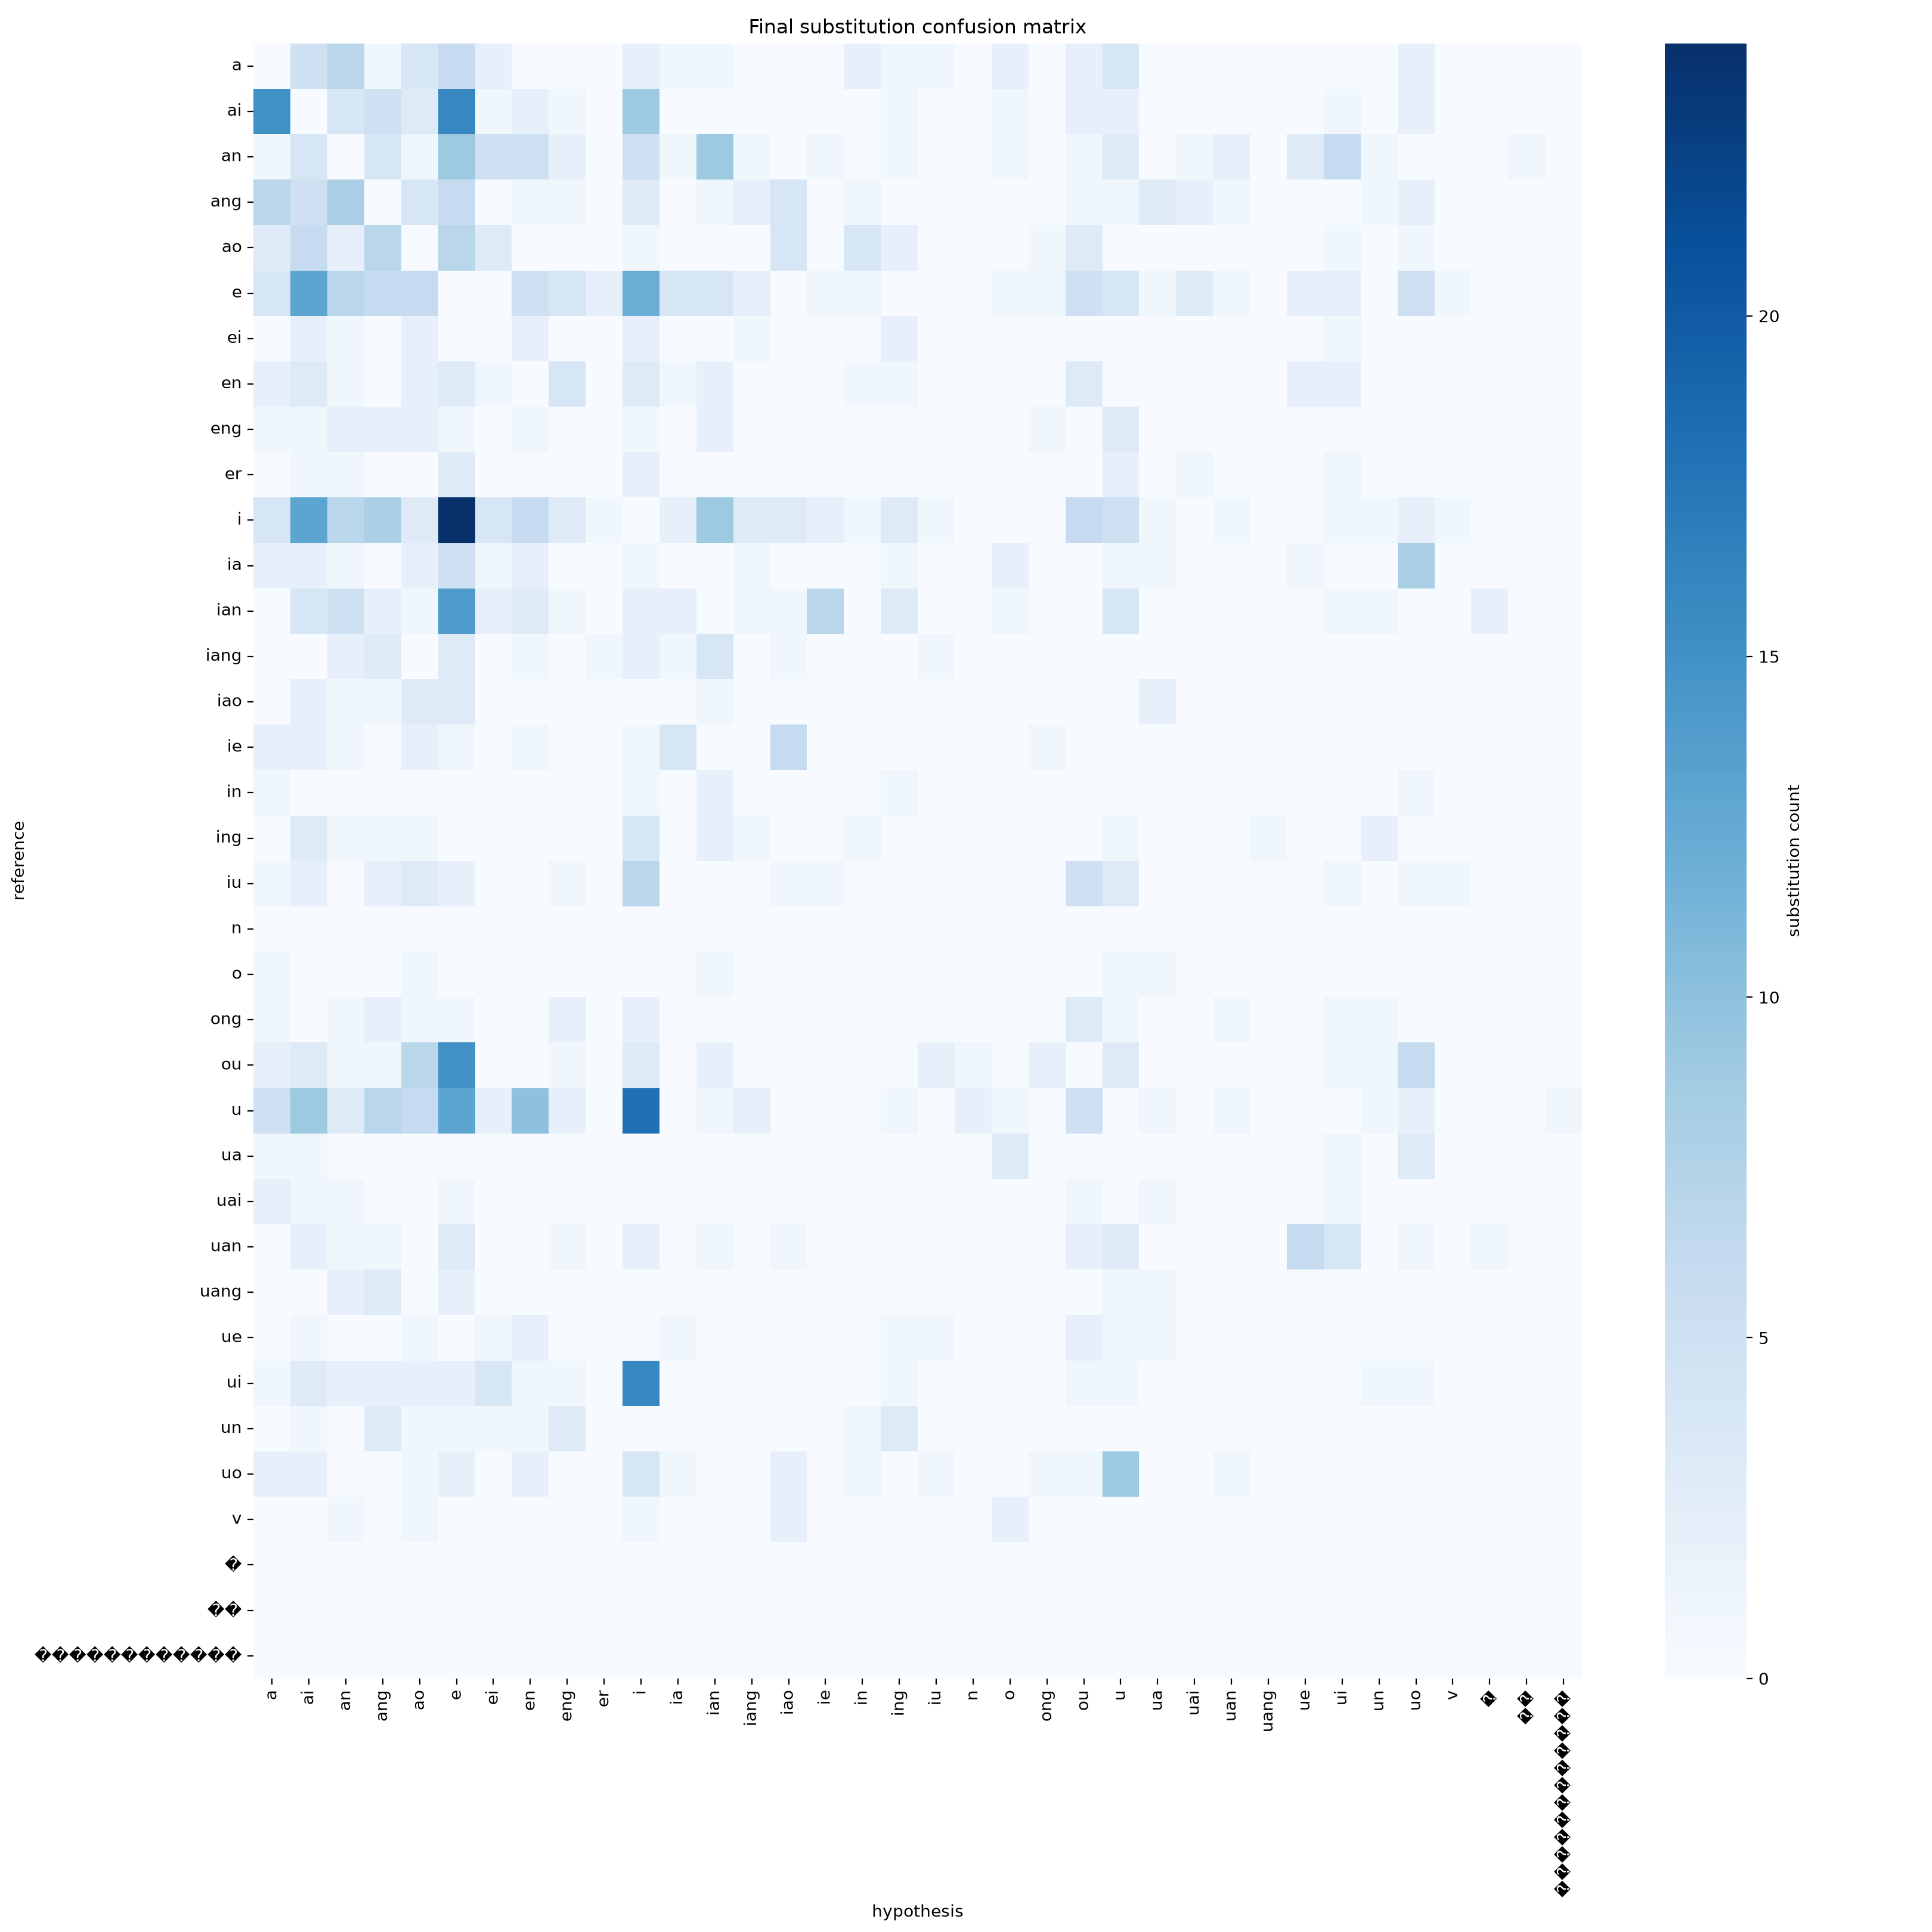

The table this chart was drawn from, first rows:
, a, ai, an, ang, ao, e, ei, en, eng, er, i, ia, ian, iang, iao, ie, in, ing, iu, n, o, ong, ou
a, 0, 5, 7, 1, 4, 6, 2, 0, 0, 0, 2, 1, 1, 0, 0, 0, 2, 1, 1, 0, 2, 0, 2
ai, 15, 0, 4, 5, 3, 16, 1, 2, 1, 0, 9, 0, 0, 0, 0, 0, 0, 1, 0, 0, 1, 0, 2
an, 1, 4, 0, 4, 1, 9, 5, 5, 2, 0, 5, 1, 9, 1, 0, 1, 0, 1, 0, 0, 1, 0, 1
ang, 7, 5, 8, 0, 4, 6, 0, 1, 1, 0, 3, 0, 1, 2, 4, 0, 1, 0, 0, 0, 0, 0, 1
ao, 3, 6, 2, 7, 0, 7, 3, 0, 0, 0, 1, 0, 0, 0, 4, 0, 4, 2, 0, 0, 0, 1, 3
e, 4, 13, 7, 6, 6, 0, 0, 5, 4, 2, 12, 4, 4, 2, 0, 1, 1, 0, 0, 0, 1, 1, 5
ei, 0, 2, 1, 0, 2, 0, 0, 2, 0, 0, 2, 0, 0, 1, 0, 0, 0, 2, 0, 0, 0, 0, 0
en, 2, 3, 1, 0, 2, 3, 1, 0, 4, 0, 3, 1, 2, 0, 0, 0, 1, 1, 0, 0, 0, 0, 3
eng, 1, 1, 2, 2, 2, 1, 0, 1, 0, 0, 1, 0, 2, 0, 0, 0, 0, 0, 0, 0, 0, 1, 0
er, 0, 1, 1, 0, 0, 3, 0, 0, 0, 0, 2, 0, 0, 0, 0, 0, 0, 0, 0, 0, 0, 0, 0
i, 4, 13, 7, 8, 3, 24, 4, 6, 3, 1, 0, 2, 9, 3, 3, 2, 1, 3, 1, 0, 0, 0, 6
ia, 2, 2, 1, 0, 2, 5, 1, 2, 0, 0, 1, 0, 0, 1, 0, 0, 0, 1, 0, 0, 2, 0, 0
ian, 0, 4, 5, 2, 1, 14, 2, 3, 1, 0, 2, 2, 0, 1, 1, 7, 0, 3, 0, 0, 1, 0, 0
iang, 0, 0, 2, 3, 0, 3, 0, 1, 0, 1, 2, 1, 4, 0, 1, 0, 0, 0, 1, 0, 0, 0, 0
iao, 0, 2, 1, 1, 3, 3, 0, 0, 0, 0, 0, 0, 1, 0, 0, 0, 0, 0, 0, 0, 0, 0, 0
ie, 2, 2, 1, 0, 2, 1, 0, 1, 0, 0, 1, 4, 0, 0, 6, 0, 0, 0, 0, 0, 0, 1, 0
in, 1, 0, 0, 0, 0, 0, 0, 0, 0, 0, 1, 0, 2, 0, 0, 0, 0, 1, 0, 0, 0, 0, 0
ing, 0, 3, 1, 1, 1, 0, 0, 0, 0, 0, 4, 0, 2, 1, 0, 0, 1, 0, 0, 0, 0, 0, 0
iu, 1, 2, 0, 2, 3, 2, 0, 0, 1, 0, 7, 0, 0, 0, 1, 1, 0, 0, 0, 0, 0, 0, 5
n, 0, 0, 0, 0, 0, 0, 0, 0, 0, 0, 0, 0, 0, 0, 0, 0, 0, 0, 0, 0, 0, 0, 0
o, 1, 0, 0, 0, 1, 0, 0, 0, 0, 0, 0, 0, 1, 0, 0, 0, 0, 0, 0, 0, 0, 0, 0
ong, 1, 0, 1, 2, 1, 1, 0, 0, 2, 0, 2, 0, 0, 0, 0, 0, 0, 0, 0, 0, 0, 0, 3
ou, 2, 3, 1, 1, 7, 15, 0, 0, 1, 0, 3, 0, 2, 0, 0, 0, 0, 0, 2, 1, 0, 2, 0
u, 5, 9, 3, 7, 6, 13, 2, 10, 2, 0, 18, 0, 1, 2, 0, 0, 0, 1, 0, 2, 1, 0, 5
ua, 1, 1, 0, 0, 0, 0, 0, 0, 0, 0, 0, 0, 0, 0, 0, 0, 0, 0, 0, 0, 3, 0, 0
uai, 2, 1, 1, 0, 0, 1, 0, 0, 0, 0, 0, 0, 0, 0, 0, 0, 0, 0, 0, 0, 0, 0, 1
uan, 0, 2, 1, 1, 0, 3, 0, 0, 1, 0, 2, 0, 1, 0, 1, 0, 0, 0, 0, 0, 0, 0, 2
uang, 0, 0, 2, 3, 0, 2, 0, 0, 0, 0, 0, 0, 0, 0, 0, 0, 0, 0, 0, 0, 0, 0, 0
ue, 0, 1, 0, 0, 1, 0, 1, 2, 0, 0, 0, 1, 0, 0, 0, 0, 0, 1, 1, 0, 0, 0, 2
ui, 1, 3, 2, 2, 2, 2, 4, 1, 1, 0, 16, 0, 0, 0, 0, 0, 0, 1, 0, 0, 0, 0, 1
un, 0, 1, 0, 3, 1, 1, 1, 1, 3, 0, 0, 0, 0, 0, 0, 0, 1, 3, 0, 0, 0, 0, 0
uo, 2, 2, 0, 0, 1, 2, 0, 2, 0, 0, 4, 1, 0, 0, 2, 0, 1, 0, 1, 0, 0, 1, 1
v, 0, 0, 1, 0, 1, 0, 0, 0, 0, 0, 1, 0, 0, 0, 2, 0, 0, 0, 0, 0, 2, 0, 0
�, 0, 0, 0, 0, 0, 0, 0, 0, 0, 0, 0, 0, 0, 0, 0, 0, 0, 0, 0, 0, 0, 0, 0
��, 0, 0, 0, 0, 0, 0, 0, 0, 0, 0, 0, 0, 0, 0, 0, 0, 0, 0, 0, 0, 0, 0, 0
������������, 0, 0, 0, 0, 0, 0, 0, 0, 0, 0, 0, 0, 0, 0, 0, 0, 0, 0, 0, 0, 0, 0, 0
